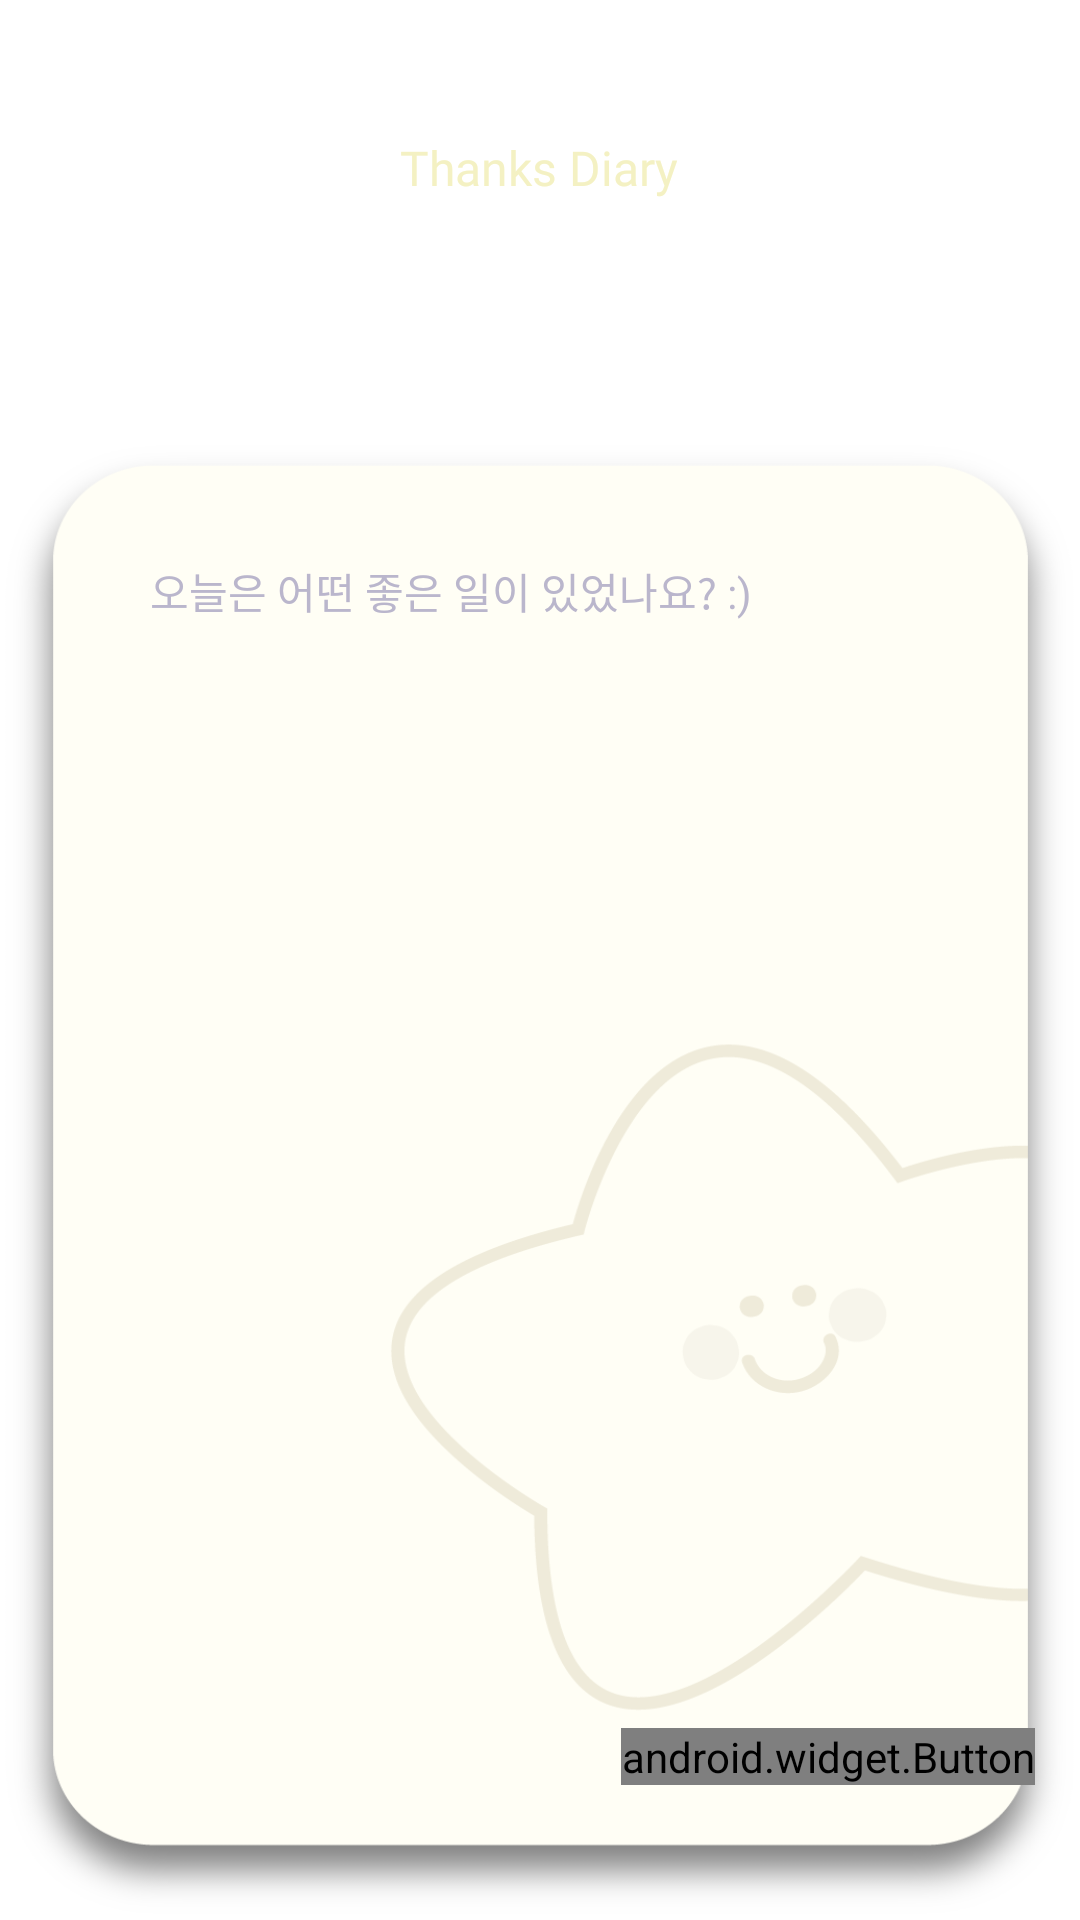

Reconstruct the res/layout file that produces this screen, plus the resources it refers to.
<!-- AndroidManifest.xml: application theme Theme.Sleeper_frontend -->
<!-- res/layout/fragment_diary.xml -->
<?xml version="1.0" encoding="utf-8"?>
<FrameLayout xmlns:android="http://schemas.android.com/apk/res/android"
    xmlns:tools="http://schemas.android.com/tools"
    android:layout_width="match_parent"
    android:layout_height="match_parent"
    tools:context=".DiaryFragment">

    <LinearLayout
        android:layout_height="match_parent"
        android:layout_width="match_parent"
        android:orientation="vertical"
        android:gravity="center_horizontal" >

        <LinearLayout
            android:layout_height="wrap_content"
            android:layout_width="match_parent"
            android:orientation="horizontal"
            android:gravity="center"
            android:layout_marginTop="45dp">

            

            <View
                android:layout_width="0dp"
                android:layout_height="0dp"
                android:layout_weight="1" />

            <TextView
                android:layout_width="wrap_content"
                android:layout_height="wrap_content"
                android:text="@string/diary_frag_diary"
                android:fontFamily="@font/font_the150"
                android:textSize="16sp"
                android:textColor="@color/logo"/>

            <View
                android:layout_width="0dp"
                android:layout_height="0dp"
                android:layout_weight="1" />

            
        </LinearLayout>

        <android.widget.RelativeLayout
            android:id="@+id/wrap_diary_layout"
            android:layout_width="match_parent"
            android:layout_height="wrap_content"
            android:gravity="center"
            android:layout_marginTop="80dp" >

            <EditText
                android:id="@+id/diary"
                android:layout_width="380dp"
                android:layout_height="550dp"
                android:gravity="top"
                android:paddingTop="40dp"
                android:paddingLeft="50dp"
                android:paddingRight="50dp"
                android:paddingBottom="380dp"

                android:background="@drawable/letter"
                android:hint="@string/diary_frag_hint"
                android:fontFamily="@font/font_the140"
                android:textSize="14sp"
                android:textColor="@color/purple"
                android:textColorHint="@color/lilac"

                android:inputType="textMultiLine"
                android:scrollHorizontally="false"
                android:imeOptions="actionDone"
                android:maxWidth="25dp"
                android:singleLine="false" />

            <android.widget.Button
                android:id="@+id/btn_save_diary"
                android:layout_width="wrap_content"
                android:layout_height="wrap_content"
                android:layout_alignEnd="@id/diary"
                android:layout_alignBottom="@+id/diary"
                android:layout_marginBottom="45dp"
                android:layout_marginEnd="15dp"
                android:text="@string/diary_frag_save"
                android:fontFamily="@font/font_the160"
                android:textSize="15sp"
                android:textColor="@drawable/btn_save_diary"
                android:background="@null"/>

        </android.widget.RelativeLayout>

    </LinearLayout>

</FrameLayout>
<!-- resources referenced by this layout -->
<resources>
  <color name="lilac">#FFBAB6CC</color>
  <color name="logo">#F4F1C3</color>
  <color name="purple">#FF2D2F6E</color>
  <!-- drawable ic_issue: png bitmap (drawable-v24, 3605 bytes) -->
  <!-- drawable ic_show_more: png bitmap (drawable-v24, 3545 bytes) -->
  <!-- drawable letter: png bitmap (drawable, 41063 bytes) -->
  <string name="diary_frag_diary">Thanks Diary</string>
  <string name="diary_frag_hint">오늘은 어떤 좋은 일이 있었나요? :)</string>
  <string name="diary_frag_save">등록</string>
  <style name="Theme.Sleeper_frontend" parent="Theme.MaterialComponents.DayNight.DarkActionBar">
          
          <item name="colorPrimary">@color/purple_500</item>
          <item name="colorPrimaryVariant">@color/purple_700</item>
          <item name="colorOnPrimary">@color/white</item>
          
          <item name="colorSecondary">@color/teal_200</item>
          <item name="colorSecondaryVariant">@color/teal_700</item>
          <item name="colorOnSecondary">@color/black</item>
          
          <item name="android:statusBarColor">?attr/colorPrimaryVariant</item>
          
          <item name="windowActionBar">false</item>
          <item name="windowNoTitle">true</item>
          <item name="android:windowTranslucentStatus">true</item>
          <item name="android:windowTranslucentNavigation">true</item>
  
      </style>
  <color name="purple_500">#FF6200EE</color>
  <color name="purple_700">#FF3700B3</color>
  <color name="white">#FFFFFFFF</color>
  <color name="teal_200">#FF03DAC5</color>
  <color name="teal_700">#FF018786</color>
  <color name="black">#FF000000</color>
</resources>
